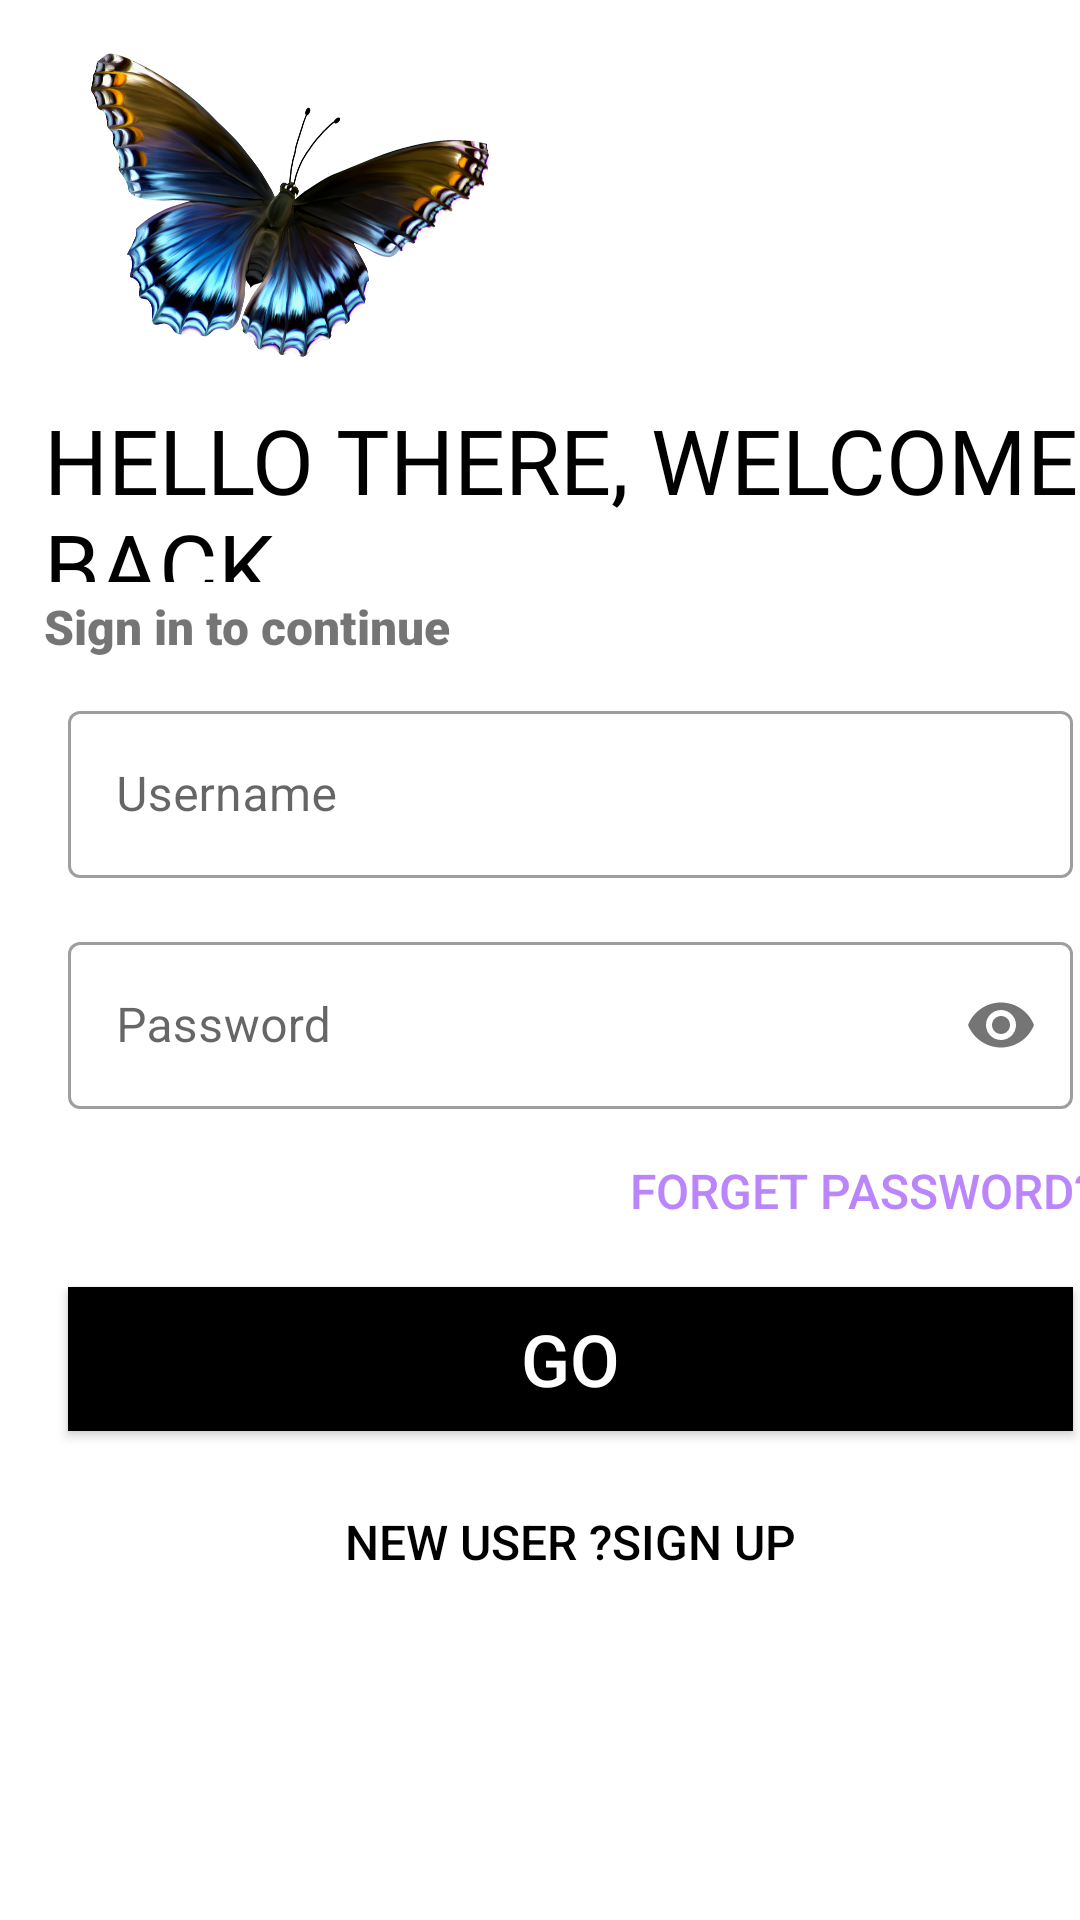

Android layout source for this screen:
<!-- AndroidManifest.xml: application theme Theme.BullRent -->
<!-- res/layout/activity_login.xml -->
<?xml version="1.0" encoding="utf-8"?>
<androidx.constraintlayout.widget.ConstraintLayout xmlns:android="http://schemas.android.com/apk/res/android"
    xmlns:app="http://schemas.android.com/apk/res-auto"
    xmlns:tools="http://schemas.android.com/tools"
    android:layout_width="match_parent"
    android:layout_height="match_parent"
    tools:context=".Login">


    <ImageView
        android:id="@+id/logo_image"
        android:layout_width="164dp"
        android:layout_height="105dp"
        android:layout_marginStart="8dp"
        android:layout_marginTop="16dp"
        android:transitionName="logo_image"

        app:layout_constraintEnd_toEndOf="parent"
        app:layout_constraintHorizontal_bias="0.036"
        app:layout_constraintStart_toStartOf="parent"
        app:layout_constraintTop_toTopOf="parent"
        app:srcCompat="@drawable/butterfly" />

    <TextView
        android:id="@+id/logo_text"
        android:layout_width="370dp"
        android:layout_height="61dp"
        android:layout_marginTop="12dp"
        android:fontFamily="@font/bangers"
        android:text="HELLO THERE, WELCOME BACK"
        android:textColor="#000"
        android:textSize="30sp"
        android:transitionName="logo_text"

        app:layout_constraintEnd_toEndOf="parent"
        app:layout_constraintHorizontal_bias="0.0"
        app:layout_constraintStart_toStartOf="@+id/logo_image"
        app:layout_constraintTop_toBottomOf="@+id/logo_image" />

    <TextView
        android:id="@+id/sloganText"
        android:layout_width="0dp"
        android:layout_height="wrap_content"
        android:layout_marginTop="4dp"
        android:fontFamily="sans-serif-black"
        android:text="Sign in to continue"
        android:textSize="16sp"
        android:transitionName="logo_desc"
        app:layout_constraintEnd_toEndOf="parent"
        app:layout_constraintHorizontal_bias="1.0"
        app:layout_constraintStart_toStartOf="@+id/logo_text"
        app:layout_constraintTop_toBottomOf="@+id/logo_text" />

    <LinearLayout
        android:id="@+id/linearLayout"
        android:layout_width="351dp"
        android:layout_height="382dp"
        android:layout_marginBottom="8dp"
        android:orientation="vertical"

        app:layout_constraintBottom_toBottomOf="parent"
        app:layout_constraintEnd_toEndOf="parent"
        app:layout_constraintHorizontal_bias="0.0"
        app:layout_constraintStart_toStartOf="@+id/logo_text"
        app:layout_constraintTop_toBottomOf="@+id/sloganText"
        app:layout_constraintVertical_bias="0.131">

        <com.google.android.material.textfield.TextInputLayout
            android:id="@+id/username"
            style="@style/Widget.MaterialComponents.TextInputLayout.OutlinedBox"
            android:layout_width="match_parent"
            android:layout_height="wrap_content"
            android:layout_margin="8dp"
            android:hint="Username"
            android:transitionName="username">

            <com.google.android.material.textfield.TextInputEditText
                android:layout_width="match_parent"
                android:layout_height="wrap_content">

            </com.google.android.material.textfield.TextInputEditText>
        </com.google.android.material.textfield.TextInputLayout>

        <com.google.android.material.textfield.TextInputLayout
            android:id="@+id/password"
            style="@style/Widget.MaterialComponents.TextInputLayout.OutlinedBox"
            android:layout_width="match_parent"
            android:layout_height="wrap_content"
            android:layout_margin="8dp"
            android:hint="Password"
            android:transitionName="password"
            app:passwordToggleEnabled="true">

            <com.google.android.material.textfield.TextInputEditText
                android:layout_width="match_parent"
                android:layout_height="wrap_content"
                android:inputType="textPassword">

            </com.google.android.material.textfield.TextInputEditText>
        </com.google.android.material.textfield.TextInputLayout>


        <Button
            android:layout_marginTop="-5dp"
            android:layout_width="wrap_content"
            android:layout_height="wrap_content"
            android:layout_gravity="right"
            android:background="#00000000"
            android:elevation="0dp"
            android:text="Forget Password?"
            android:textColor="@color/purple_200"
            android:textSize="16dp" />

        <Button
            android:id="@+id/login_btn"
            android:layout_width="match_parent"
            android:layout_height="wrap_content"
            android:layout_gravity="center"
            android:layout_margin="8dp"
            android:background="#000"
            android:elevation="0dp"
            android:text="GO"
            android:onClick="loginUser"

            android:textColor="@color/white"
            android:textSize="24dp"
            android:transitionName="login_button" />

        <Button
            android:id="@+id/signup_screen"
            android:layout_width="wrap_content"
            android:layout_height="wrap_content"
            android:layout_gravity="center"
            android:layout_margin="5dp"
            android:background="#00000000"
            android:elevation="0dp"
            android:text="New User ?Sign Up"
            android:textColor="#000"
            android:textSize="16dp"
            android:transitionName="button_signIn_up" />


    </LinearLayout>


</androidx.constraintlayout.widget.ConstraintLayout>
<!-- resources referenced by this layout -->
<resources>
  <!-- drawable butterfly: png bitmap (drawable, 484217 bytes) -->
  <style name="Theme.BullRent" parent="Theme.MaterialComponents.DayNight.NoActionBar">
          
          <item name="colorPrimary">@color/purple_500</item>
          <item name="colorPrimaryVariant">@color/purple_700</item>
          <item name="colorOnPrimary">@color/white</item>
          
          <item name="colorSecondary">@color/teal_200</item>
          <item name="colorSecondaryVariant">@color/teal_700</item>
          <item name="colorOnSecondary">@color/black</item>
          
          <item name="android:statusBarColor" tools:targetApi="l">?attr/colorPrimaryVariant</item>
          
  
  
          <item name="android:windowContentTransitions">true</item>
      </style>
  <!-- not gathered from this repository: default colours our renderer supplied (Android Studio template values) -->
  <color name="purple_200">#FFBB86FC</color>
  <color name="purple_500">#FF6200EE</color>
  <color name="purple_700">#FF3700B3</color>
  <color name="teal_200">#FF03DAC5</color>
  <color name="teal_700">#FF018786</color>
  <color name="black">#FF000000</color>
  <color name="white">#FFFFFFFF</color>
</resources>
